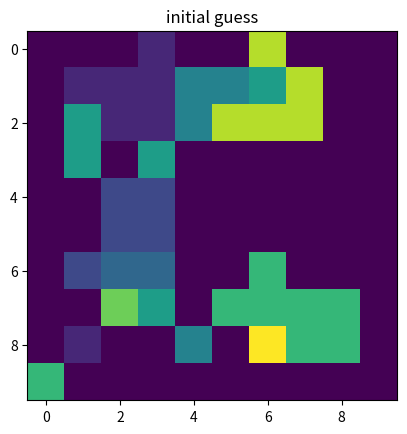
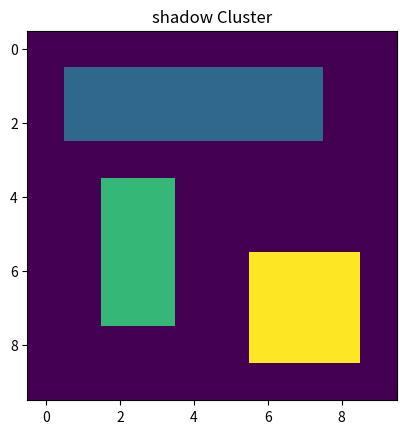
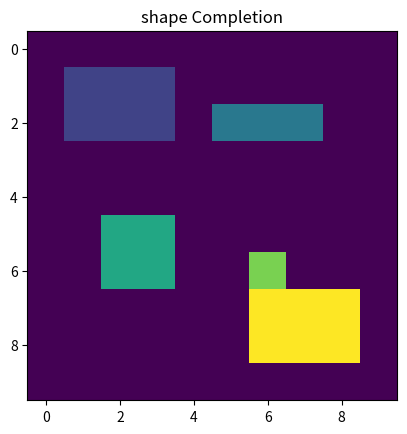

The matplotlib source for these figures, in order: (Note: this script raises an exception after producing the figures.)
from __future__ import print_function
import numpy as np
from scipy.optimize import basinhopping
from scipy.optimize import HessianUpdateStrategy
import random
import matplotlib
matplotlib.use('Agg')
import matplotlib.pyplot as plt
import math
import sys

K = 10
C = 3
NEGINF = -99999999999
IMGH = 10
IMGW = 10
FREESPACEWEIGHT = 10


def eprint(*args, **kwargs):
    print(*args, file=sys.stderr, **kwargs)


def manualGenerateShadow():
    shadowCluster = np.zeros((IMGH, IMGW), int)
    for i in range(int(0.1*IMGH), int(0.3*IMGH)):
        for j in range(int(0.1*IMGW), int(0.8*IMGW)):
            shadowCluster[i][j] = 1
    for i in range(int(0.4*IMGH), int(0.8*IMGH)):
        for j in range(int(0.2*IMGW), int(0.4*IMGW)):
            shadowCluster[i][j] = 2
    for i in range(int(0.6*IMGH), int(0.9*IMGH)):
        for j in range(int(0.6*IMGW), int(0.95*IMGW)):
            shadowCluster[i][j] = 3
    return shadowCluster


def manualGenerateShapeCompletion():
    shadowCluster = np.zeros((IMGH, IMGW), int)
    for i in range(int(0.1*IMGH), int(0.3*IMGH)):
        for j in range(int(0.1*IMGW), int(0.4*IMGW)):
            shadowCluster[i][j] = 1
    for i in range(int(0.2*IMGH), int(0.3*IMGH)):
        for j in range(int(0.5*IMGW), int(0.8*IMGW)):
            shadowCluster[i][j] = 2
    for i in range(int(0.5*IMGH), int(0.7*IMGH)):
        for j in range(int(0.2*IMGW), int(0.4*IMGW)):
            shadowCluster[i][j] = 3
    for i in range(int(0.6*IMGH), int(0.7*IMGH)):
        for j in range(int(0.6*IMGW), int(0.7*IMGW)):
            shadowCluster[i][j] = 4
    for i in range(int(0.7*IMGH), int(0.9*IMGH)):
        for j in range(int(0.6*IMGW), int(0.9*IMGW)):
            shadowCluster[i][j] = 5
    return shadowCluster


def generateShadowCluster(shapeCompletion):
    pass


def getBelObjectMask(x, k):
    result = x == k
    return result


def getAllSkandSize(x):
    allS_ks = [None] * (K+1)
    allsizeofSk = [None] * (K+1)
    for k in range(K+1):
        S_k = getBelObjectMask(x, k)
        allS_ks[k] = S_k
        allsizeofSk[k] = np.count_nonzero(S_k)
    return allS_ks, allsizeofSk


def obj_fspace_overlapping(shadowCluster, x, k, allS_ks, allsizeofSk):  # return the log
    S_k = allS_ks[k]
    sizeofSk = allsizeofSk[k]
    if sizeofSk == 0:
        return 0
    sizeofS_k0 = 0
    for i in range(np.shape(shadowCluster)[0]):
        for j in range(np.shape(shadowCluster)[1]):
            if S_k[i][j] and shadowCluster[i][j] == 0:
                sizeofS_k0 += 1
    if sizeofS_k0 == sizeofSk:
        return NEGINF
    return sizeofSk * np.log(1-sizeofS_k0/sizeofSk)


def fspace_fspace_overlapping(shadowCluster, x, allS_ks, allsizeofSk):
    sizeofFreespace = np.count_nonzero(shadowCluster == 0)
    if sizeofFreespace == 0:
        return 0
    S_0 = allS_ks[0]
    sizeofS0 = allsizeofSk[0]
    if sizeofS0 == 0:
        return 0
    sizeofS_00 = 0
    for i in range(np.shape(shadowCluster)[0]):
        for j in range(np.shape(shadowCluster)[1]):
            if S_0[i][j] and shadowCluster[i][j] == 0:
                sizeofS_00 += 1
    if sizeofS_00 == 0:
        return NEGINF
    return sizeofS0 * np.log(sizeofS_00/sizeofFreespace)


def freeSpaceOverlapping(shadowCluster, x, K, allS_ks, allsizeofSk):
    result = 0
    result += fspace_fspace_overlapping(shadowCluster, x, allS_ks, allsizeofSk)
    for k in range(1, K+1):
        result += obj_fspace_overlapping(shadowCluster,
                                         x, k, allS_ks, allsizeofSk)
    return result


def entrophySk(shadowCluster, x, k, allS_ks, allsizeofSk):
    S_k = allS_ks[k]
    sizeofSk = allsizeofSk[k]
    if sizeofSk == 0:
        return 0
    entrophy = 0
    S_kc = np.multiply(S_k, shadowCluster)
    # plt.figure()
    # plt.imshow(S_kc)
    # plt.title("S k c")
    for c in range(1, C+1):
        sizeofSkc = np.count_nonzero(S_kc == c)
        if sizeofSkc == 0:
            continue
        entrophy += sizeofSkc/sizeofSk * math.log(sizeofSkc/sizeofSk, C)
    return -entrophy


def probabilityShadowCluster(shadowCluster, x, allS_ks, allsizeofSk):
    p = 0
    for k in range(1, K + 1):
        temp = entrophySk(shadowCluster, x, k, allS_ks, allsizeofSk)
        if temp == 1:
            p += NEGINF
        else:
            p += allsizeofSk[k] * np.log(1 - temp)
    return p


def StrongSensorModel(shadowCluster, x, allS_ks, allsizeofSk):
    return FREESPACEWEIGHT * freeSpaceOverlapping(shadowCluster, x, K, allS_ks, allsizeofSk)\
            + probabilityShadowCluster(shadowCluster, x, allS_ks, allsizeofSk)


def StrongSensorModelforMCMC(x):
    x = np.reshape(x, (IMGH, IMGW))
    x = x.astype(int)
    shadowCluster = manualGenerateShadow() # TODO: change it to depending on shape completion
    allS_ks, allsizeofSk = getAllSkandSize(x)
    return -StrongSensorModel(shadowCluster, x, allS_ks, allsizeofSk)


def getAllqi(shapeCompletion):
    allq_is = [None] * (K+1)
    allsizeofqi = [None] * (K+1)
    for k in range(K+1):
        q_i = getBelObjectMask(shapeCompletion, k)
        allq_is[k] = q_i
        allsizeofqi[k] = np.count_nonzero(q_i)
    return allq_is, allsizeofqi


def computePqi(allq_is, allsizeofqi, i, allS_ks, allsizeofSk):
    if allsizeofqi[i] == 0:
        return 1
    P = [None] * (K + 1)  # from 0 to K
    P[0] = 1e-10
    for k in range(1, K + 1):
        intersection = allq_is[i] & allS_ks[k]
        sizeofInter = np.count_nonzero(intersection)
        union = allq_is[i] | allS_ks[k]
        sizeofUnion = np.count_nonzero(union)
        P[k] = sizeofInter / sizeofUnion
    Pmax = max(P)
    return Pmax


def ShapeCompletionOverlap(x, allS_ks, allsizeofSk, allq_is, allsizeofqi):
    logP = 0.0
    for i in range(1, K + 1):
        logP += allsizeofqi[i] * np.log(computePqi(allq_is, allsizeofqi, i, allS_ks, allsizeofSk))
    return logP


def ShapeCompletionOverlapForMCMC(x):
    x = np.reshape(x, (IMGH, IMGW))
    x = x.astype(int)
    shapeCompletion = manualGenerateShapeCompletion()
    allS_ks, allsizeofSk = getAllSkandSize(x)
    allq_is, allsizeofqi = getAllqi(shapeCompletion)
    return -ShapeCompletionOverlap(x, allS_ks, allsizeofSk, allq_is, allsizeofqi)


def SensorModelCombined(x):
    x = np.reshape(x, (IMGH, IMGW))
    x = x.astype(int)
    allS_ks, allsizeofSk = getAllSkandSize(x)
    shadowCluster = manualGenerateShadow() # TODO: change it to depending on shape completion
    SSM = -StrongSensorModel(shadowCluster, x, allS_ks, allsizeofSk)
    shapeCompletion = manualGenerateShapeCompletion()
    allq_is, allsizeofqi = getAllqi(shapeCompletion)
    SCO = -ShapeCompletionOverlap(x, allS_ks, allsizeofSk, allq_is, allsizeofqi)
    return SSM + SCO


"""
class State(object):
    def __init__(self, width=IMGH):
        self.x0 = np.ndarray((IMGH, IMGH), int)
        for i in range(np.shape(self.x0)[0]):
            for j in range(np.shape(self.x0)[1]):
                self.x0[i][j] = random.randint(0,K)
        self.shadowCluster = manualGenerateShadow()
"""

class ChangeRandomly(object):
    def __init__(self, stepsize=1):
        self.stepsize = stepsize

    def __call__(self, x):
        i = random.randint(0, IMGH-1)  # endpoints included
        j = random.randint(0, IMGW - 1)
        choice = random.randint(0,1)
        # choice = 1
        if choice == 0:
            x[i*IMGW + j] = 0
        else:
            x[i*IMGW + j] = random.randint(0, K)
        return x


class ChangeToNeighbourLabel(object):
    def __init__(self, stepsize=1):
        self.stepsize = stepsize

    def __call__(self, x):
        i = random.randint(0, IMGH-1)  # endpoints included
        j = random.randint(0, IMGW-1)
        choice = random.randint(0,4)
        # choice = 1
        if choice == 0 or choice == 1:
            if x[i*IMGW + j] == 0:
                for t in range(10):
                    i = random.randint(0, IMGH-1)
                    j = random.randint(0, IMGW-1)
                    if x[i*IMGW + j] != 0:
                        break
            x[i*IMGW + j] = 0
        elif choice == 2 or choice == 3:
            if x[i*IMGW + j] == 0:
                for t in range(10):
                    i = random.randint(0, IMGH-1)
                    j = random.randint(0, IMGW-1)
                    if x[i*IMGW + j] != 0:
                        break
            dx = random.randint(-1,1)
            dy = random.randint(-1,1)
            index = int(((i+dy)*IMGW + j+dx)%(IMGH*IMGW))
            x[index] = int(x[i*IMGW + j])
        else:
            x[i*IMGW + j] = random.randint(0, K)
        return x


def progressCallback(x, f, accepted):
    eprint("at minima %.4f accepted %d" % (f, int(accepted)))
    # plt.figure()
    plt.imshow(np.reshape(x, (IMGH, IMGW)))
    plt.title("Current guess")
    plt.savefig("Current_guess.png")


if __name__ == '__main__':
    x0 = np.ndarray((IMGH, IMGW), int)
    # for i in range(np.shape(x0)[0]):
    #     for j in range(np.shape(x0)[1]):
    #         x0[i][j] = random.randint(0,K)
    x0 = np.array( [[0., 0., 0., 1., 0., 0., 8., 0., 0., 0.],
                    [0., 1., 1., 1., 4., 4., 5., 8., 0., 0.],
                    [0., 5., 1., 1., 4., 8., 8., 8., 0., 0.],
                    [0., 5., 0., 5., 0., 0., 0., 0., 0., 0.],
                    [0., 0., 2., 2., 0., 0., 0., 0., 0., 0.],
                    [0., 0., 2., 2., 0., 0., 0., 0., 0., 0.],
                    [0., 2., 3., 3., 0., 0., 6., 0., 0., 0.],
                    [0., 0., 7., 5., 0., 6., 6., 6., 6., 0.],
                    [0., 1., 0., 0., 4., 0., 9., 6., 6., 0.],
                    [6., 0., 0., 0., 0., 0., 0., 0., 0., 0.]])
    plt.figure()
    plt.imshow(x0)
    plt.title("initial guess")
    plt.savefig("initial_guess.png")
    print(x0)

    shadowCluster = manualGenerateShadow()
    plt.figure()
    plt.imshow(shadowCluster)
    plt.title("shadow Cluster")
    plt.savefig("shadow_Cluster.png")

    shapeCompletion = manualGenerateShapeCompletion()
    plt.figure()
    plt.imshow(shapeCompletion)
    plt.title("shape Completion")
    plt.savefig("Shape_Completion.png")

# -------------------------------------------------
    allS_ks, allsizeofSk = getAllSkandSize(x0)
    allq_is, allsizeofqi = getAllqi(shadowCluster)

    print(freeSpaceOverlapping(shadowCluster, x0, K, allS_ks, allsizeofSk))
    print(probabilityShadowCluster(shadowCluster, x0, allS_ks, allsizeofSk))
    print(StrongSensorModel(shadowCluster, x0, allS_ks, allsizeofSk))
    print(StrongSensorModelforMCMC(x0))
    print(ShapeCompletionOverlapForMCMC(x0))

    takestep = ChangeToNeighbourLabel()
    minimizer_kwargs = {"method": "BFGS"}
    # minimizer_kwargs = {"method": "trust-krylov", "jac": False, "hess": HessianUpdateStrategy}
    mcmc = basinhopping(SensorModelCombined, x0, niter=300, \
            minimizer_kwargs=minimizer_kwargs, disp=True,take_step=takestep, \
                stepsize=K, callback=progressCallback)
    print(type(mcmc))
    print(np.shape(mcmc.x))
    print(mcmc.fun)
    print(np.reshape(mcmc.x, (IMGH, IMGW)))
    plt.figure()
    plt.imshow(np.reshape(mcmc.x, (IMGH, IMGW)))
    plt.title("final guess")
    plt.savefig("final_guess_100.png")

